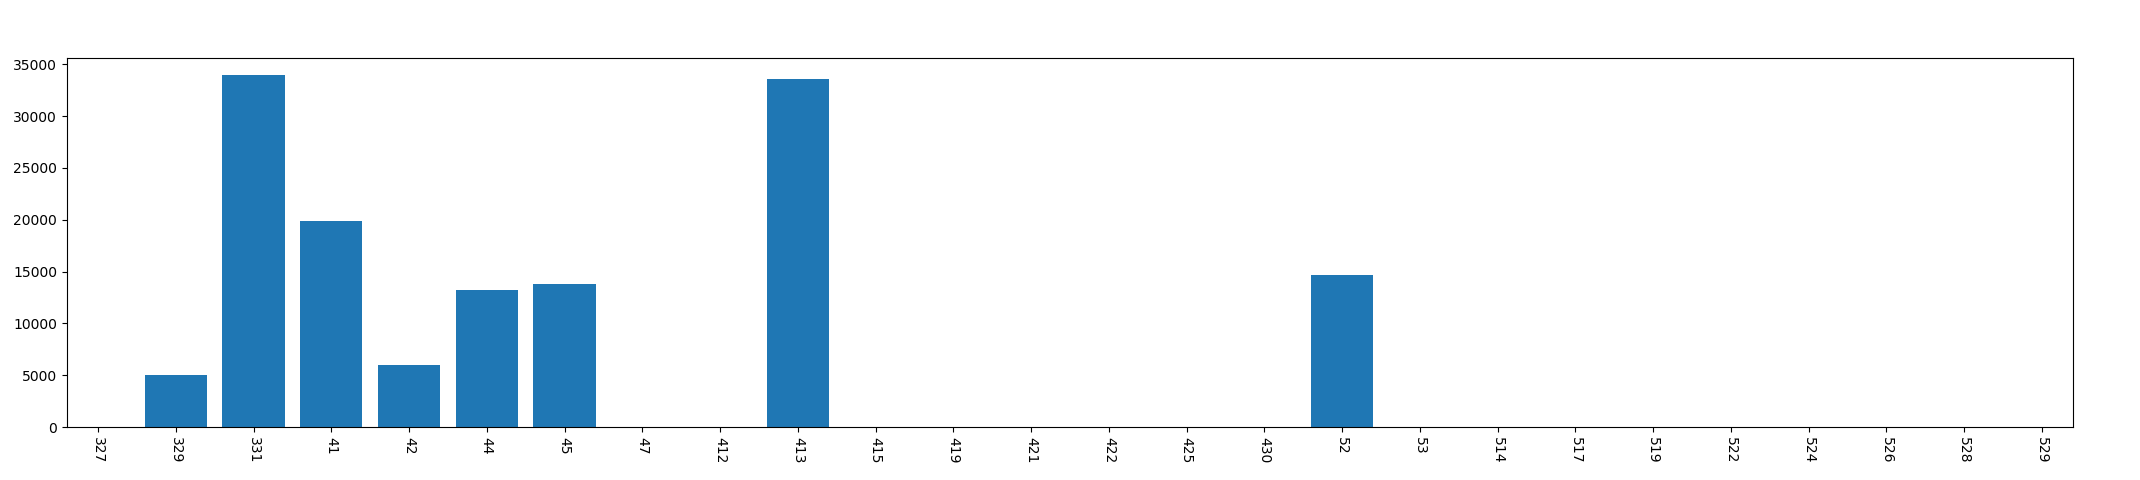

The data file committed next to this chart (first rows):
, year, mon, day, phonecharge_time
0, 2013, 3, 27, 0
1, 2013, 3, 29, 5060
2, 2013, 3, 31, 33944
3, 2013, 4, 1, 19908
4, 2013, 4, 2, 6026
5, 2013, 4, 4, 13196
6, 2013, 4, 5, 13782
7, 2013, 4, 7, 0
8, 2013, 4, 12, 0
9, 2013, 4, 13, 33600
10, 2013, 4, 15, 0
11, 2013, 4, 19, 0
12, 2013, 4, 21, 0
13, 2013, 4, 22, 0
14, 2013, 4, 25, 0
15, 2013, 4, 30, 0
16, 2013, 5, 2, 14673
17, 2013, 5, 3, 0
18, 2013, 5, 14, 0
19, 2013, 5, 17, 0
20, 2013, 5, 19, 0
21, 2013, 5, 22, 0
22, 2013, 5, 24, 0
23, 2013, 5, 26, 0
24, 2013, 5, 28, 0
25, 2013, 5, 29, 0
